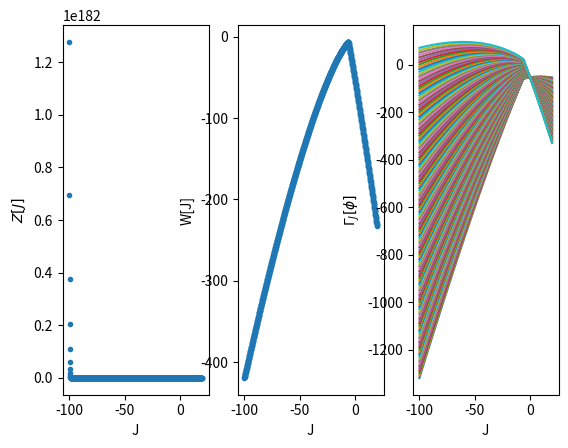
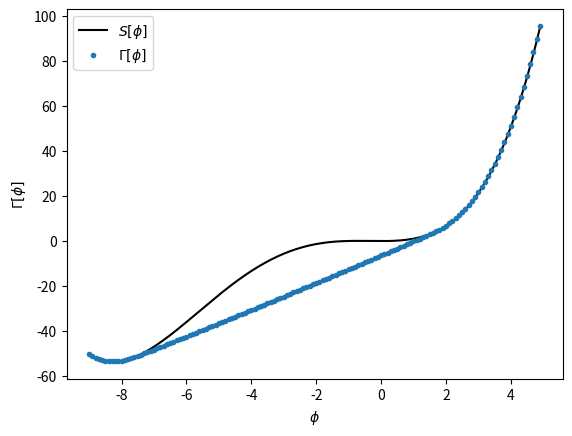

Python code for these plots, in order:
import matplotlib.pyplot as plt
import numpy as np
import scipy.integrate as integrate
import scipy.constants as con

def classical_action(phi_values, m, xhi, lamb, array):
    """
    Calculates an array of values corresponding to the classical action over a specified range
    Inputs:
        phi_values [numpy.array] : range of phi values
        m [float] : mass term
        xhi [float] : cubic term
        lamb [float] : quartic term
        array [numpy.array] : array to store values
    Outputs:
        array [numpy.array] : array of values for S[phi]
    
    """
    for phi in phi_values:
        s = 0.5 * ((m) ** 2) * (phi ** 2) + (xhi / (3)) * (phi**3) + (lamb / 24) * (phi ** 4)
        array.append(s)
    return array

'''
def z_j_fnc(j_values, m, xhi, lamb, array):
    """
    Calculates the correlation functional for the 0 dimensional system.
    Inputs:
        j_values [numpy.array] : range of j values
        m [float] : mass term
        xhi [float] : cubic term
        lamb [float] : quartic term
        array [numpy.array] : array to store values
    Outputs:
        array [numpy.array] : array of values for Z[J]
    """
    for j in range(len(j_values)):
        integrand = lambda phi: np.exp(-(m/2) * (phi ** 2) - (xhi/3) * (phi**3) - (lamb/24) * (phi ** 4) - (j_values[j]) * phi)
        z = integrate.quad(integrand, -np.inf, np.inf)
        array.append(z[0])
    return array
'''

def integrand(phi, m, xhi, j):
    integrand = np.exp(-(m / 2) * (phi ** 2) - (1/3) * xhi * (phi**3)- (lamb/24) * (phi ** 4) - (j * phi))
    return integrand

def gamma_j(phi_values, j_values, w, array):
    """
    Calculates the Legendre-Fenchel transformation of W[J]. Returns array of \Gamma_j[phi] values.
    """
    for i in range(len(phi_values)):
        for j in range(len(j_values)):
            array[j,i] = w[j] - j_values[j] * phi_values[i]
    return array

if __name__ == '__main__':
   
    m, xhi, lamb = 1, 1.5, 1
    j_values = np.arange(-100, 20, 0.1)                  #values for j
    phi_values = np.arange(-9, 5, 0.1)                  #values for mean-field phi

    z_j = []                                            #empty z values
    max_gamma = []                                      #empty 1pi action values
    g_j = np.zeros((len(j_values), len(phi_values)))    #array of gamma_j values to be used

    for j in j_values:
        z = integrate.quad(integrand, -np.inf, np.inf, args=(m,xhi,j))
        z_j.append(z[0])

    w = -np.log(z_j)
    g = gamma_j(phi_values, j_values, w, g_j)       #calling g_j  funct to generate g_j data
    max = np.max(g, axis=0)                           #find max of g_j
    max_gamma = np.append(max_gamma, max, axis=0)       #store
    
    fig, (ax1,ax2,ax3) = plt.subplots(1,3)             #figures for plots
    fig1, (ax4) = plt.subplots(1,1)

    ax1.plot(j_values, z_j, '.')
    ax1.set_xlabel("J")
    ax1.set_ylabel("$Z[J]$")

    ax2.plot(j_values, w, ".")
    ax2.set_xlabel("J")
    ax2.set_ylabel("W[J]")
    
    for i in range(len(phi_values)):
        ax3.plot(j_values, g_j[:,i])
        ax3.set_xlabel("J")
        ax3.set_ylabel("$\Gamma_J  [\phi]$")

    s_class = []
    s_classical = classical_action(phi_values, m, xhi, lamb, s_class)

    ax4.plot(phi_values, s_classical, "k", label="$S[\phi]$")
    ax4.plot(phi_values, max_gamma, ".", label="$\Gamma[\phi]$")
    ax4.set_xlabel("$\phi$")
    ax4.set_ylabel("$\Gamma[\phi]$")
    ax4.legend()
    plt.tight_layout
    plt.show()
